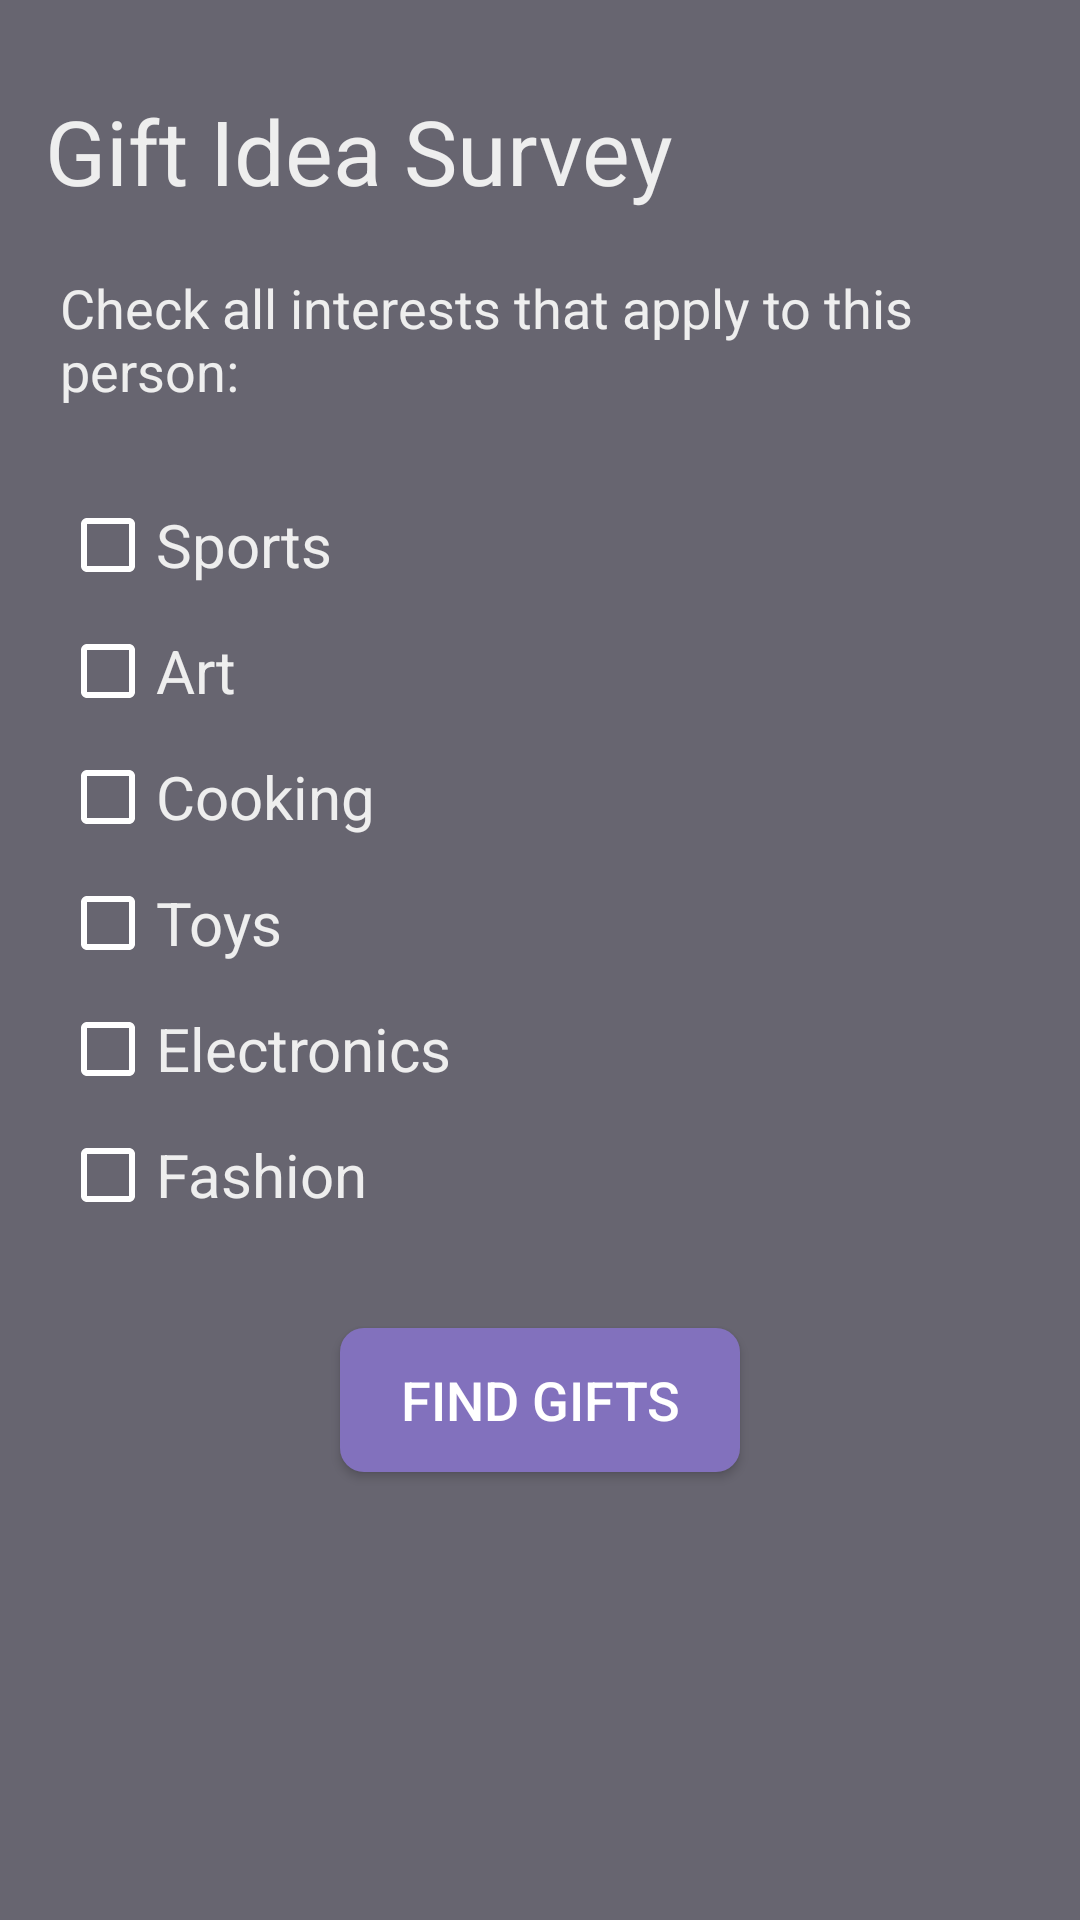

Write the Android layout XML for this screen, with the resource values it uses.
<!-- AndroidManifest.xml: application theme AppTheme -->
<!-- res/layout/fragment_interests_survey.xml -->
<?xml version="1.0" encoding="utf-8"?>
<androidx.constraintlayout.widget.ConstraintLayout xmlns:android="http://schemas.android.com/apk/res/android"
    xmlns:app="http://schemas.android.com/apk/res-auto"
    android:layout_width="match_parent"
    xmlns:tools="http://schemas.android.com/tools"
    android:background="#676570"
    android:layout_height="match_parent"
    tools:ignore="HardcodedText,UnusedAttribute">

    <TextView
        android:id="@+id/survey_text_view"
        android:layout_width="wrap_content"
        android:layout_height="wrap_content"
        android:layout_marginStart="15dp"
        android:layout_marginLeft="15dp"
        android:layout_marginTop="30dp"
        android:text="Gift Idea Survey"
        android:textColor="#EEEEEE"
        android:textSize="30sp"
        app:layout_constraintStart_toStartOf="parent"
        app:layout_constraintTop_toTopOf="parent"
        />

    <TextView
        android:id="@+id/interests_text_view"
        android:layout_width="fill_parent"
        android:layout_height="wrap_content"
        android:layout_marginTop="20dp"
        android:layout_marginEnd="20dp"
        android:layout_marginRight="20dp"
        android:gravity="start"
        android:text="Check all interests that apply to this person:"
        android:textColor="#EEEEEE"
        android:textSize="18sp"
        android:layout_marginLeft="20dp"
        android:layout_marginStart="20dp"
        app:layout_constraintStart_toStartOf="parent"
        app:layout_constraintTop_toBottomOf="@id/survey_text_view"
        />

    <LinearLayout
        android:id="@+id/linearLayout"
        android:layout_width="wrap_content"
        android:layout_height="wrap_content"
        android:layout_marginStart="20dp"
        android:layout_marginLeft="20dp"
        android:layout_marginTop="30dp"
        android:orientation="vertical"
        app:layout_constraintStart_toStartOf="parent"
        app:layout_constraintTop_toBottomOf="@+id/interests_text_view">

        <CheckBox
            android:id="@+id/sports_checkbox"
            android:layout_width="wrap_content"
            android:layout_height="wrap_content"
            android:buttonTint="#fff"
            android:text="Sports"
            android:textColor="#EEEEEE"
            android:textSize="20sp"
            app:layout_constraintEnd_toEndOf="parent"
            app:layout_constraintStart_toStartOf="parent"
            app:layout_constraintTop_toBottomOf="@+id/interests_text_view"
            />

        <CheckBox
            android:id="@+id/art_checkbox"
            android:layout_width="wrap_content"
            android:layout_height="wrap_content"
            android:buttonTint="#fff"
            android:text="Art"
            android:textColor="#EEEEEE"
            android:textSize="20sp"
            android:layout_marginTop="10dp"
            app:layout_constraintEnd_toEndOf="parent"
            app:layout_constraintStart_toStartOf="parent"
            app:layout_constraintTop_toBottomOf="@+id/sports_checkbox"
            />

        <CheckBox
            android:id="@+id/cooking_checkbox"
            android:layout_width="wrap_content"
            android:layout_height="wrap_content"
            android:buttonTint="#fff"
            android:text="Cooking"
            android:textColor="#EEEEEE"
            android:textSize="20sp"
            android:layout_marginTop="10dp"
            app:layout_constraintEnd_toEndOf="parent"
            app:layout_constraintStart_toStartOf="parent"
            app:layout_constraintTop_toBottomOf="@+id/art_checkbox"
            />

        <CheckBox
            android:id="@+id/toys_checkbox"
            android:layout_width="wrap_content"
            android:layout_height="wrap_content"
            android:buttonTint="#fff"
            android:text="Toys"
            android:textColor="#EEEEEE"
            android:textSize="20sp"
            android:layout_marginTop="10dp"
            app:layout_constraintEnd_toEndOf="parent"
            app:layout_constraintStart_toStartOf="parent"
            app:layout_constraintTop_toBottomOf="@+id/cooking_checkbox"
            />

        <CheckBox
            android:id="@+id/electronics_checkbox"
            android:layout_width="wrap_content"
            android:layout_height="wrap_content"
            android:buttonTint="#fff"
            android:text="Electronics"
            android:textColor="#EEEEEE"
            android:textSize="20sp"
            android:layout_marginTop="10dp"
            app:layout_constraintEnd_toEndOf="parent"
            app:layout_constraintStart_toStartOf="parent"
            app:layout_constraintTop_toBottomOf="@+id/toys_checkbox"
            />

        <CheckBox
            android:id="@+id/fashion_checkbox"
            android:layout_width="wrap_content"
            android:layout_height="wrap_content"
            android:buttonTint="#fff"
            android:text="Fashion"
            android:textColor="#EEEEEE"
            android:textSize="20sp"
            android:layout_marginTop="10dp"
            app:layout_constraintEnd_toEndOf="parent"
            app:layout_constraintStart_toStartOf="parent"
            app:layout_constraintTop_toBottomOf="@+id/electronics_checkbox"
            />
    </LinearLayout>

    <Button
        android:id="@+id/find_gifts_button"
        android:layout_width="wrap_content"
        android:layout_height="wrap_content"
        android:layout_marginTop="35dp"
        android:text="Find Gifts"
        android:textSize="18sp"
        android:paddingRight="20dp"
        android:paddingLeft="20dp"
        android:textColor="#fff"
        android:background="@drawable/rounded_button_purple"
        app:layout_constraintEnd_toEndOf="parent"
        app:layout_constraintStart_toStartOf="parent"
        app:layout_constraintTop_toBottomOf="@+id/linearLayout"
        />
</androidx.constraintlayout.widget.ConstraintLayout>
<!-- resources referenced by this layout -->
<resources>
  <!-- drawable rounded_button_purple (drawable) -->
  <?xml version="1.0" encoding="utf-8"?>
  <shape xmlns:android="http://schemas.android.com/apk/res/android"
      android:shape="rectangle">
      <solid android:color="#8271BD" />
      <corners android:bottomRightRadius="8dp"
          android:bottomLeftRadius="8dp"
          android:topRightRadius="8dp"
          android:topLeftRadius="8dp"/>
  </shape>
  <style name="AppTheme" parent="Theme.AppCompat.Light.DarkActionBar">
          <item name="colorPrimary">#8271BD</item>
          <item name="colorPrimaryDark">@color/colorPrimaryDark</item>
          <item name="colorAccent">@color/colorAccent</item>
          <item name="android:windowAnimationStyle">@null</item>
      </style>
  <color name="colorPrimaryDark">#000000</color>
  <color name="colorAccent">#4D4370</color>
</resources>
